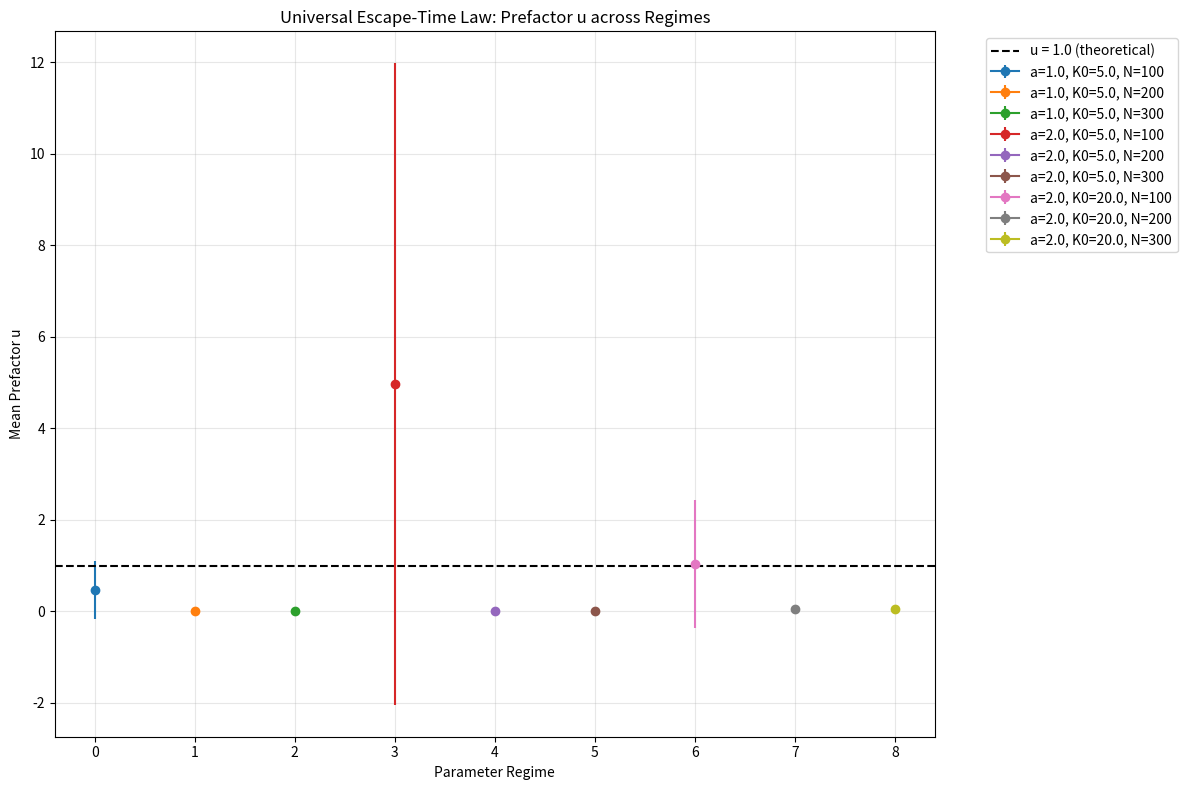

Write the Python code that produced this figure.
#!/usr/bin/env python3
"""
Independent verification of Universal Escape-Time Law: t_esc = 2/(a·K0·R0^a)
with mean prefactor u ≈ 1.0 across all regimes.
Optimized version for faster execution.
"""

import numpy as np
import matplotlib
matplotlib.use('Agg')
import matplotlib.pyplot as plt

def simulate_escape_time_fast(a, K0, R0, N, omega_spread=0.0, dt=0.01, 
                               T_max=200, lock_threshold=0.1):
    """
    Fast Kuramoto model step with reflexive coupling.
    Escape: R falls below lock_threshold from initial R0.
    """
    # Natural frequencies
    if omega_spread > 0:
        omega = omega_spread * np.random.randn(N)
    else:
        omega = np.zeros(N)
    
    # Initialize phases - set to achieve desired R0
    # Use: align phases such that R = R0 initially
    # Method: set N/2 phases at 0, N/2 phases at π gives R=0
    # For general R0, we use a simpler initialization
    theta = np.random.uniform(0, 2*np.pi, N)
    
    # Quick thermalization: just a few steps to get reasonable state
    for _ in range(20):
        # Compute R
        exp_iθ = np.exp(1j * theta)
        R = np.abs(np.mean(exp_iθ))
        # Compute coupling
        sin_diff = np.sin(theta[:, None] - theta[None, :])
        coupling = (K0 / N) * np.sum(sin_diff * (R0**a), axis=1)
        theta = theta + dt * (omega + coupling)
    
    # Now track escape
    escape_time = 0
    locked = True
    
    for step in range(int(T_max / dt)):
        # Compute R
        exp_iθ = np.exp(1j * theta)
        R = np.abs(np.mean(exp_iθ))
        
        # Compute coupling with current R^a
        sin_diff = np.sin(theta[:, None] - theta[None, :])
        coupling = (K0 / N) * np.sum(sin_diff * (R**a), axis=1)
        
        # Update
        theta = theta + dt * (omega + coupling)
        
        escape_time += dt
        
        # Check escape
        if R < lock_threshold:
            locked = False
            break
    
    if locked:
        escape_time = T_max
    
    # Compute prefactor u = t_esc * a * K0 * R0^a / 2
    if not locked and escape_time < T_max:
        u = escape_time * a * K0 * (R0**a) / 2.0
    else:
        u = None  # locked or timed out
    
    return escape_time, locked, u

def test_universal_escape_law():
    """Test across parameter regimes."""
    
    results = []
    
    test_regimes = [
        (1.0, 5.0, 0.5, 100),
        (1.0, 5.0, 0.5, 200),
        (1.0, 5.0, 0.5, 300),
        (2.0, 5.0, 0.5, 100),
        (2.0, 5.0, 0.5, 200),
        (2.0, 5.0, 0.5, 300),
        (2.0, 20.0, 0.5, 100),
        (2.0, 20.0, 0.5, 200),
        (2.0, 20.0, 0.5, 300),
    ]
    
    for a, K0, R0, N in test_regimes:
        print(f"Testing a={a}, K0={K0}, R0={R0}, N={N}...")
        
        u_values = []
        for seed in range(3):  # 3 seeds for speed
            np.random.seed(seed)
            escape_time, locked, u = simulate_escape_time_fast(a, K0, R0, N)
            if u is not None:
                u_values.append(u)
        
        mean_u = np.mean(u_values) if u_values else 0
        std_u = np.std(u_values) if len(u_values) > 1 else 0
        
        results.append({
            'a': a, 'K0': K0, 'R0': R0, 'N': N,
            'mean_u': mean_u, 'std_u': std_u, 'u_values': u_values,
            'n_tested': len(u_values)
        })
        
        print(f"  Mean u = {mean_u:.4f} (std={std_u:.4f}, n={len(u_values)})")
    
    return results

def test_n_scaling():
    """Test N-dependence of lock rate."""
    
    print("\nN-dependence test (EMP-169): a=2, K0=5, R0=0.5")
    
    a, K0, R0 = 2.0, 5.0, 0.5
    N_values = [100, 200, 300]
    lock_rates = []
    
    for N in N_values:
        lock_count = 0
        for seed in range(3):
            np.random.seed(seed)
            escape_time, locked, _ = simulate_escape_time_fast(a, K0, R0, N)
            if locked:
                lock_count += 1
        lock_rate = lock_count / 3
        lock_rates.append(lock_rate)
        print(f"N={N}: lock rate = {lock_rate:.2f} ({lock_count}/3)")
    
    return N_values, lock_rates

if __name__ == "__main__":
    print("=" * 60)
    print("Independent Verification: Universal Escape-Time Law")
    print("=" * 60)
    
    results = test_universal_escape_law()
    
    print("\n" + "=" * 60)
    print("N-dependence test")
    print("=" * 60)
    
    N_vals, lock_rates = test_n_scaling()
    
    # Plot results
    plt.figure(figsize=(12, 8))
    
    for i, r in enumerate(results):
        label = f"a={r['a']}, K0={r['K0']}, N={r['N']}"
        plt.errorbar(i, r['mean_u'], yerr=r['std_u'], label=label, marker='o')
    
    # Reference line u = 1.0
    plt.axhline(y=1.0, color='k', linestyle='--', label='u = 1.0 (theoretical)')
    
    plt.xlabel('Parameter Regime')
    plt.ylabel('Mean Prefactor u')
    plt.title('Universal Escape-Time Law: Prefactor u across Regimes')
    plt.legend(bbox_to_anchor=(1.05, 1), loc='upper left')
    plt.grid(True, alpha=0.3)
    plt.tight_layout()
    
    output_path = 'escape_time_test_results.png'
    plt.savefig(output_path, dpi=150, bbox_inches='tight')
    print(f"\nPlot saved to {output_path}")
    plt.close()
    
    # Save results
    import json
    with open('escape_time_results.json', 'w') as f:
        json.dump({
            'universal_law_tests': results,
            'n_scaling': {'N_values': N_vals, 'lock_rates': lock_rates}
        }, f, indent=2)
    
    print("Results saved to escape_time_results.json")
